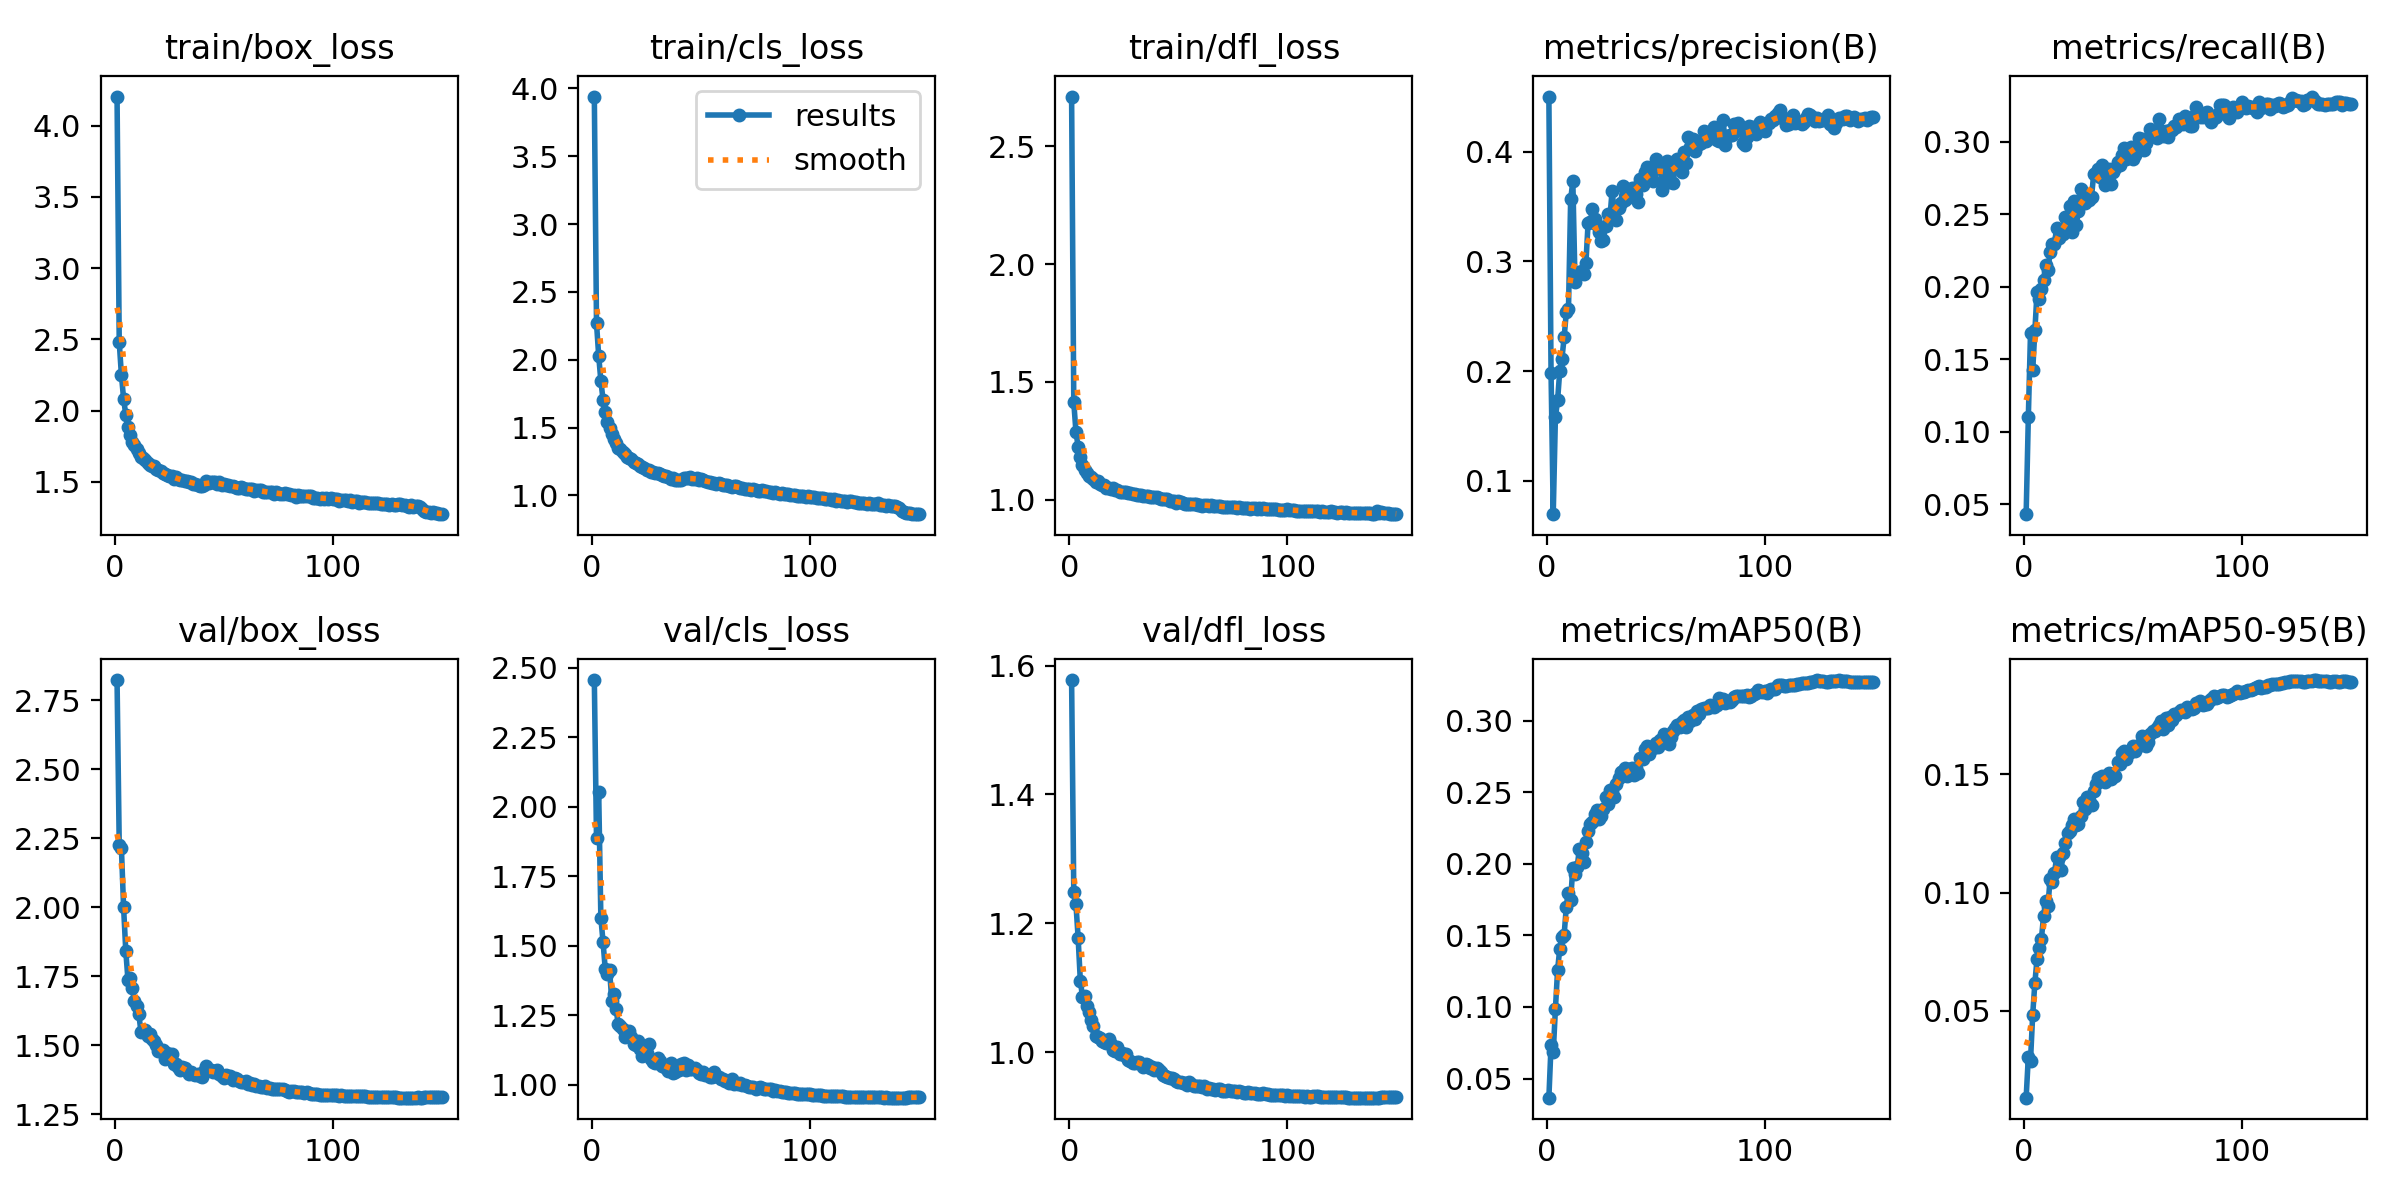

Data behind this chart, as committed beside it:
epoch, time, train/box_loss, train/cls_loss, train/dfl_loss, metrics/precision(B), metrics/recall(B), metrics/mAP50(B), metrics/mAP50-95(B), val/box_loss, val/cls_loss, val/dfl_loss, lr/pg0, lr/pg1, lr/pg2
1, 90.86, 4.205, 3.94, 2.712, 0.4503, 0.04307, 0.03664, 0.01334, 2.824, 2.456, 1.577, 0.07015, 0.003317, 0.003317
2, 150.1, 2.482, 2.27, 1.414, 0.1979, 0.1098, 0.07324, 0.03068, 2.227, 1.886, 1.249, 0.0401, 0.006606, 0.006606
3, 208.7, 2.25, 2.03, 1.288, 0.06953, 0.1681, 0.0682, 0.02902, 2.216, 2.053, 1.23, 0.01002, 0.009852, 0.009852
4, 270, 2.085, 1.844, 1.226, 0.158, 0.1422, 0.0985, 0.04835, 2, 1.6, 1.177, 0.009802, 0.009802, 0.009802
5, 331.8, 1.971, 1.707, 1.18, 0.1733, 0.1701, 0.1258, 0.06181, 1.843, 1.514, 1.111, 0.009736, 0.009736, 0.009736
6, 393.3, 1.883, 1.614, 1.149, 0.2004, 0.1966, 0.1407, 0.07207, 1.738, 1.417, 1.086, 0.00967, 0.00967, 0.00967
7, 454.9, 1.83, 1.54, 1.127, 0.2115, 0.1914, 0.149, 0.0765, 1.744, 1.397, 1.088, 0.009604, 0.009604, 0.009604
8, 516.2, 1.783, 1.493, 1.113, 0.2306, 0.1983, 0.1504, 0.08039, 1.707, 1.413, 1.072, 0.009538, 0.009538, 0.009538
9, 576.6, 1.761, 1.453, 1.103, 0.2535, 0.205, 0.1698, 0.09022, 1.661, 1.302, 1.062, 0.009472, 0.009472, 0.009472
10, 638.4, 1.733, 1.418, 1.095, 0.2565, 0.2153, 0.1794, 0.09659, 1.642, 1.325, 1.05, 0.009406, 0.009406, 0.009406
11, 696.8, 1.703, 1.386, 1.088, 0.3567, 0.2113, 0.175, 0.09441, 1.612, 1.271, 1.041, 0.00934, 0.00934, 0.00934
12, 753.2, 1.671, 1.349, 1.073, 0.3729, 0.224, 0.1973, 0.1058, 1.548, 1.217, 1.026, 0.009274, 0.009274, 0.009274
13, 810.2, 1.669, 1.344, 1.079, 0.2816, 0.2292, 0.1927, 0.1047, 1.551, 1.212, 1.024, 0.009208, 0.009208, 0.009208
14, 866.5, 1.65, 1.319, 1.069, 0.2877, 0.2296, 0.1979, 0.1083, 1.558, 1.199, 1.023, 0.009142, 0.009142, 0.009142
15, 923.2, 1.635, 1.305, 1.064, 0.2904, 0.2407, 0.2105, 0.115, 1.535, 1.173, 1.017, 0.009076, 0.009076, 0.009076
16, 979.7, 1.618, 1.284, 1.062, 0.2908, 0.2338, 0.2073, 0.1152, 1.541, 1.189, 1.017, 0.00901, 0.00901, 0.00901
17, 1036, 1.613, 1.276, 1.052, 0.2885, 0.2393, 0.2015, 0.1094, 1.522, 1.194, 1.014, 0.008944, 0.008944, 0.008944
18, 1092, 1.609, 1.268, 1.05, 0.2984, 0.2365, 0.215, 0.1167, 1.515, 1.17, 1.021, 0.008878, 0.008878, 0.008878
19, 1149, 1.589, 1.249, 1.045, 0.335, 0.2484, 0.2227, 0.1211, 1.501, 1.147, 1.013, 0.008812, 0.008812, 0.008812
20, 1207, 1.58, 1.239, 1.048, 0.3358, 0.2425, 0.2275, 0.1252, 1.48, 1.143, 1.003, 0.008746, 0.008746, 0.008746
21, 1263, 1.576, 1.231, 1.043, 0.3476, 0.256, 0.2294, 0.1262, 1.48, 1.156, 1.001, 0.00868, 0.00868, 0.00868
22, 1319, 1.56, 1.214, 1.04, 0.3387, 0.238, 0.2349, 0.1287, 1.483, 1.129, 1.009, 0.008614, 0.008614, 0.008614
23, 1375, 1.556, 1.207, 1.034, 0.3331, 0.2593, 0.2378, 0.1313, 1.451, 1.103, 0.997, 0.008548, 0.008548, 0.008548
24, 1431, 1.55, 1.204, 1.034, 0.3271, 0.2429, 0.2316, 0.1284, 1.471, 1.129, 0.9987, 0.008482, 0.008482, 0.008482
25, 1487, 1.538, 1.19, 1.033, 0.3183, 0.2523, 0.2333, 0.1288, 1.463, 1.115, 0.9958, 0.008416, 0.008416, 0.008416
26, 1542, 1.537, 1.187, 1.032, 0.3197, 0.2672, 0.2386, 0.1323, 1.469, 1.146, 0.9965, 0.00835, 0.00835, 0.00835
27, 1598, 1.521, 1.176, 1.027, 0.3322, 0.2634, 0.2464, 0.1385, 1.431, 1.093, 0.9881, 0.008284, 0.008284, 0.008284
28, 1654, 1.532, 1.175, 1.029, 0.3436, 0.2578, 0.2421, 0.1353, 1.431, 1.08, 0.9871, 0.008218, 0.008218, 0.008218
29, 1710, 1.522, 1.168, 1.026, 0.3391, 0.262, 0.2514, 0.1405, 1.424, 1.08, 0.9838, 0.008152, 0.008152, 0.008152
30, 1766, 1.513, 1.164, 1.026, 0.3641, 0.2597, 0.2507, 0.1393, 1.41, 1.096, 0.9827, 0.008086, 0.008086, 0.008086
31, 1821, 1.515, 1.161, 1.022, 0.3462, 0.2621, 0.2465, 0.1372, 1.423, 1.084, 0.9853, 0.00802, 0.00802, 0.00802
32, 1877, 1.506, 1.148, 1.019, 0.3378, 0.2775, 0.256, 0.1431, 1.419, 1.069, 0.9854, 0.007954, 0.007954, 0.007954
33, 1933, 1.504, 1.145, 1.02, 0.3483, 0.2786, 0.26, 0.1461, 1.409, 1.067, 0.9813, 0.007888, 0.007888, 0.007888
34, 1989, 1.499, 1.144, 1.015, 0.3531, 0.2809, 0.2644, 0.1483, 1.398, 1.058, 0.9775, 0.007822, 0.007822, 0.007822
35, 2045, 1.501, 1.137, 1.016, 0.369, 0.2759, 0.265, 0.1485, 1.402, 1.05, 0.9812, 0.007756, 0.007756, 0.007756
36, 2100, 1.483, 1.124, 1.014, 0.3564, 0.2843, 0.2671, 0.1493, 1.396, 1.076, 0.9797, 0.00769, 0.00769, 0.00769
37, 2156, 1.485, 1.126, 1.013, 0.3579, 0.2705, 0.2617, 0.1467, 1.391, 1.042, 0.9755, 0.007624, 0.007624, 0.007624
38, 2212, 1.475, 1.112, 1.011, 0.3638, 0.2783, 0.2659, 0.149, 1.395, 1.044, 0.9776, 0.007558, 0.007558, 0.007558
39, 2267, 1.47, 1.112, 1.013, 0.3673, 0.281, 0.267, 0.1506, 1.39, 1.052, 0.9731, 0.007492, 0.007492, 0.007492
40, 2323, 1.473, 1.115, 1.011, 0.3672, 0.2709, 0.2619, 0.1482, 1.387, 1.053, 0.9749, 0.007426, 0.007426, 0.007426
41, 2379, 1.48, 1.11, 1.007, 0.3619, 0.2789, 0.2668, 0.1503, 1.408, 1.075, 0.9728, 0.00736, 0.00736, 0.00736
42, 2435, 1.505, 1.129, 1.004, 0.3539, 0.2816, 0.2631, 0.1493, 1.425, 1.079, 0.9691, 0.007294, 0.007294, 0.007294
43, 2490, 1.492, 1.126, 1.003, 0.3753, 0.2858, 0.274, 0.1552, 1.411, 1.052, 0.9647, 0.007228, 0.007228, 0.007228
44, 2546, 1.502, 1.129, 1.003, 0.3697, 0.2837, 0.2732, 0.1545, 1.409, 1.07, 0.9637, 0.007162, 0.007162, 0.007162
45, 2602, 1.501, 1.135, 1.001, 0.382, 0.2908, 0.2801, 0.1592, 1.404, 1.057, 0.9618, 0.007096, 0.007096, 0.007096
46, 2658, 1.498, 1.124, 0.9963, 0.3864, 0.2954, 0.282, 0.16, 1.407, 1.055, 0.9594, 0.00703, 0.00703, 0.00703
47, 2714, 1.488, 1.121, 0.9936, 0.3749, 0.2885, 0.2764, 0.1563, 1.411, 1.058, 0.9608, 0.006964, 0.006964, 0.006964
48, 2769, 1.497, 1.13, 0.9944, 0.3797, 0.295, 0.2817, 0.1589, 1.398, 1.052, 0.9582, 0.006898, 0.006898, 0.006898
49, 2825, 1.479, 1.113, 0.9879, 0.3729, 0.2967, 0.281, 0.1601, 1.391, 1.044, 0.9557, 0.006832, 0.006832, 0.006832
50, 2881, 1.484, 1.122, 0.9928, 0.3934, 0.2884, 0.2846, 0.1619, 1.383, 1.038, 0.9543, 0.006766, 0.006766, 0.006766
51, 2937, 1.476, 1.111, 0.9896, 0.3902, 0.2911, 0.2819, 0.1598, 1.391, 1.045, 0.9531, 0.0067, 0.0067, 0.0067
52, 2992, 1.476, 1.106, 0.9865, 0.3891, 0.2961, 0.2865, 0.1617, 1.385, 1.036, 0.9521, 0.006634, 0.006634, 0.006634
53, 3047, 1.47, 1.098, 0.9835, 0.3653, 0.3028, 0.2872, 0.1622, 1.388, 1.035, 0.9516, 0.006568, 0.006568, 0.006568
54, 3108, 1.47, 1.1, 0.9837, 0.382, 0.302, 0.291, 0.1661, 1.376, 1.027, 0.9486, 0.006502, 0.006502, 0.006502
55, 3165, 1.463, 1.093, 0.9834, 0.3917, 0.2947, 0.2894, 0.1652, 1.383, 1.027, 0.9541, 0.006436, 0.006436, 0.006436
56, 3221, 1.46, 1.09, 0.9801, 0.3725, 0.299, 0.2838, 0.1619, 1.379, 1.045, 0.9505, 0.00637, 0.00637, 0.00637
57, 3278, 1.46, 1.087, 0.981, 0.3844, 0.3026, 0.2883, 0.1636, 1.372, 1.031, 0.9477, 0.006304, 0.006304, 0.006304
58, 3334, 1.463, 1.089, 0.9805, 0.3715, 0.3091, 0.2926, 0.1671, 1.367, 1.027, 0.9472, 0.006238, 0.006238, 0.006238
59, 3390, 1.456, 1.081, 0.9791, 0.3867, 0.3059, 0.2951, 0.1683, 1.369, 1.02, 0.9477, 0.006172, 0.006172, 0.006172
60, 3447, 1.45, 1.08, 0.9775, 0.3933, 0.3043, 0.2967, 0.1681, 1.37, 1.02, 0.9474, 0.006106, 0.006106, 0.006106
... 90 more rows
